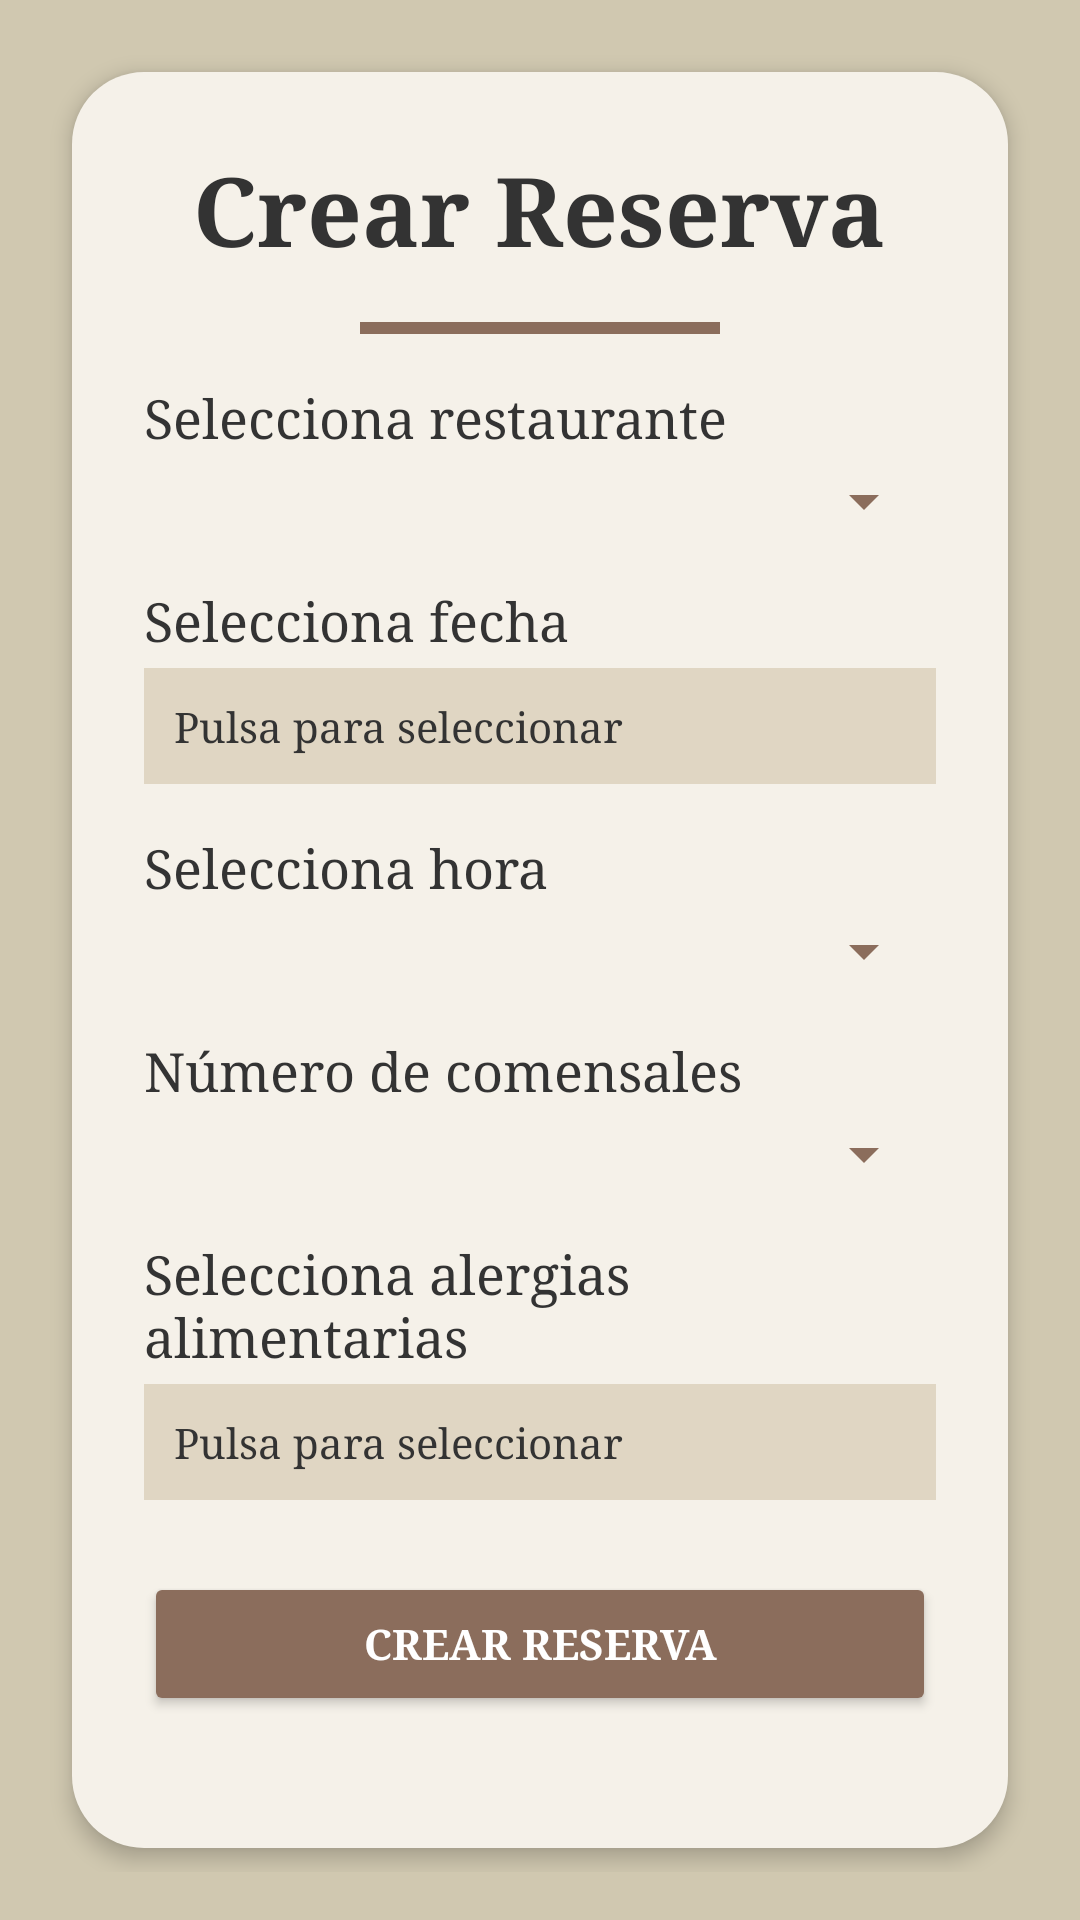

Reconstruct the res/layout file that produces this screen, plus the resources it refers to.
<!-- AndroidManifest.xml: application theme Theme.ReserveNow_Android -->
<!-- res/layout/fragment_create_reservation.xml -->
<?xml version="1.0" encoding="utf-8"?>
<LinearLayout
    xmlns:android="http://schemas.android.com/apk/res/android"
    android:layout_width="match_parent"
    android:layout_height="match_parent"
    android:orientation="vertical"
    android:background="#D0C8B0"
    android:padding="16dp">


    
    <LinearLayout
        android:layout_width="match_parent"
        android:layout_height="0dp"
        android:layout_weight="1"
        android:orientation="vertical"
        android:background="@drawable/rounded_background"
        android:padding="24dp"
        android:elevation="4dp"
        android:layout_margin="8dp"
        android:layout_gravity="center_horizontal">

        
        <TextView
            android:layout_width="wrap_content"
            android:layout_height="wrap_content"
            android:text="Crear Reserva"
            android:textSize="32sp"
            android:textStyle="bold"
            android:fontFamily="serif"
            android:textColor="#333333"
            android:layout_gravity="center"
            android:layout_marginBottom="16dp"/>

        
        <View
            android:layout_width="120dp"
            android:layout_height="4dp"
            android:layout_gravity="center"
            android:background="#8B6D5C"
            android:layout_marginBottom="16dp" />

        
        <ScrollView
            android:layout_width="match_parent"
            android:layout_height="0dp"
            android:layout_weight="1"
            android:fillViewport="true">

            <LinearLayout
                android:layout_width="match_parent"
                android:layout_height="wrap_content"
                android:orientation="vertical">

                
                <TextView
                    android:layout_width="match_parent"
                    android:layout_height="wrap_content"
                    android:text="Selecciona restaurante"
                    android:textSize="18sp"
                    android:fontFamily="serif"
                    android:textColor="#333333"
                    android:layout_marginBottom="4dp" />
                <Spinner
                    android:id="@+id/spinnerRestaurant"
                    android:layout_width="match_parent"
                    android:layout_height="wrap_content"
                    android:backgroundTint="#8B6D5C" />

                
                <TextView
                    android:layout_width="match_parent"
                    android:layout_height="wrap_content"
                    android:text="Selecciona fecha"
                    android:textSize="18sp"
                    android:fontFamily="serif"
                    android:textColor="#333333"
                    android:layout_marginTop="16dp"
                    android:layout_marginBottom="4dp" />
                <TextView
                    android:id="@+id/tvSelectedDate"
                    android:layout_width="match_parent"
                    android:layout_height="wrap_content"
                    android:text="Pulsa para seleccionar"
                    android:background="#E0D6C3"
                    android:padding="10dp"
                    android:fontFamily="serif"
                    android:textColor="#333333" />

                
                <TextView
                    android:layout_width="match_parent"
                    android:layout_height="wrap_content"
                    android:text="Selecciona hora"
                    android:textSize="18sp"
                    android:fontFamily="serif"
                    android:textColor="#333333"
                    android:layout_marginTop="16dp"
                    android:layout_marginBottom="4dp" />
                <Spinner
                    android:id="@+id/spinnerTime"
                    android:layout_width="match_parent"
                    android:layout_height="wrap_content"
                    android:backgroundTint="#8B6D5C" />

                
                <TextView
                    android:layout_width="match_parent"
                    android:layout_height="wrap_content"
                    android:text="Número de comensales"
                    android:textSize="18sp"
                    android:fontFamily="serif"
                    android:textColor="#333333"
                    android:layout_marginTop="16dp"
                    android:layout_marginBottom="4dp" />
                <Spinner
                    android:id="@+id/spinnerGuests"
                    android:layout_width="match_parent"
                    android:layout_height="wrap_content"
                    android:backgroundTint="#8B6D5C" />

                
                <TextView
                    android:layout_width="match_parent"
                    android:layout_height="wrap_content"
                    android:text="Selecciona alergias alimentarias"
                    android:textSize="18sp"
                    android:fontFamily="serif"
                    android:textColor="#333333"
                    android:layout_marginTop="16dp"
                    android:layout_marginBottom="4dp" />
                <TextView
                    android:id="@+id/tvSelectedAllergies"
                    android:layout_width="match_parent"
                    android:layout_height="wrap_content"
                    android:text="Pulsa para seleccionar"
                    android:background="#E0D6C3"
                    android:padding="10dp"
                    android:fontFamily="serif"
                    android:textColor="#333333" />

                
                <Button
                    android:id="@+id/btnCreateReservation"
                    android:layout_width="match_parent"
                    android:layout_height="wrap_content"
                    android:text="Crear Reserva"
                    android:textStyle="bold"
                    android:fontFamily="serif"
                    android:textColor="#FFFFFF"
                    android:backgroundTint="#8B6D5C"
                    android:layout_marginTop="24dp"
                    android:layout_marginBottom="8dp" />

            </LinearLayout>
        </ScrollView>
    </LinearLayout>
</LinearLayout>
<!-- resources referenced by this layout -->
<resources>
  <!-- drawable rounded_background (drawable) -->
  <?xml version="1.0" encoding="utf-8"?>
  <shape xmlns:android="http://schemas.android.com/apk/res/android"
      android:shape="rectangle">
      <solid android:color="#F5F1E9" />
      <corners android:radius="24dp" />
      <padding android:left="16dp" android:top="16dp" android:right="16dp" android:bottom="16dp"/>
      <elevation android:state_enabled="true"/>
  </shape>
  <style name="Theme.ReserveNow_Android" parent="Base.Theme.ReserveNow_Android" />
  <style name="Base.Theme.ReserveNow_Android" parent="Theme.Material3.DayNight.NoActionBar">
  
      </style>
</resources>
